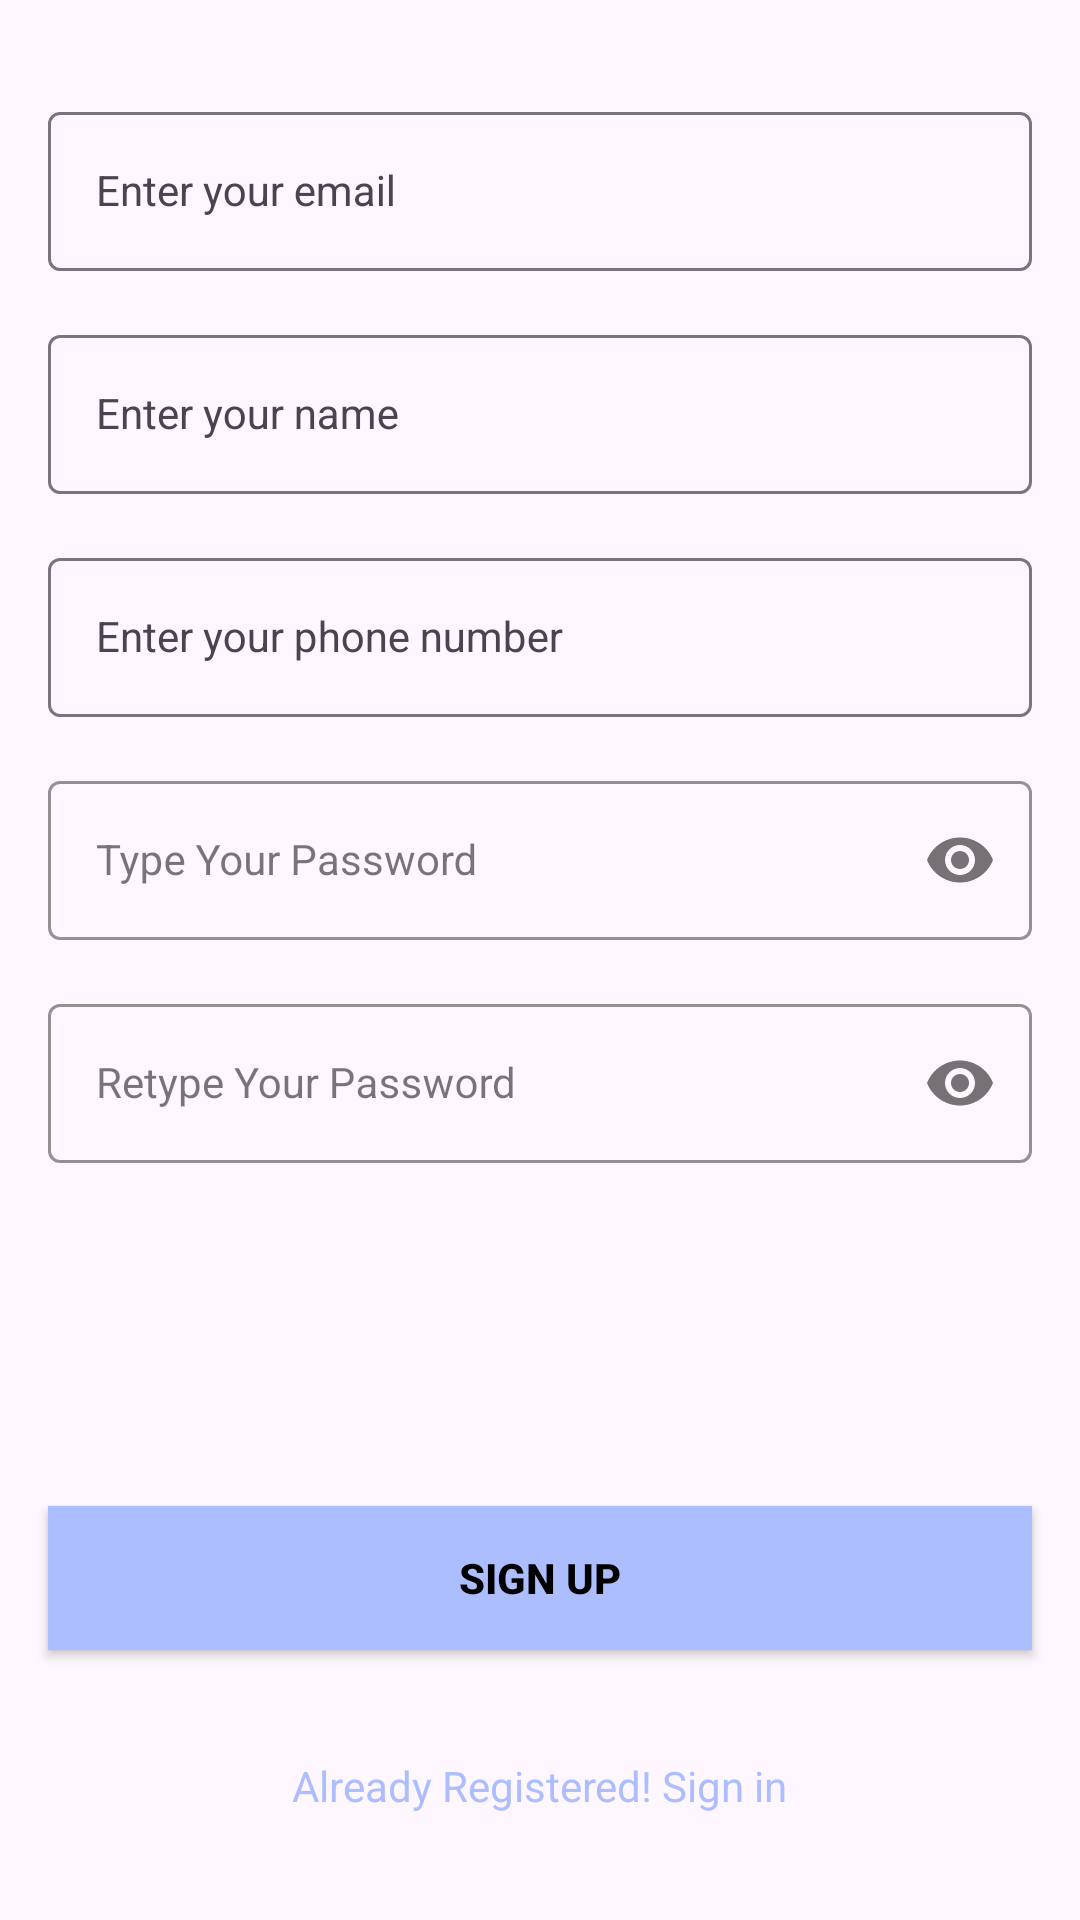

This screen was rendered from an Android layout file. Write that file and the resources it references.
<!-- AndroidManifest.xml: activity theme Theme.Edumanager -->
<!-- res/layout/activity_sign_up.xml -->
<?xml version="1.0" encoding="utf-8"?>
<androidx.constraintlayout.widget.ConstraintLayout xmlns:android="http://schemas.android.com/apk/res/android"
    xmlns:app="http://schemas.android.com/apk/res-auto"
    xmlns:tools="http://schemas.android.com/tools"
    android:layout_width="match_parent"
    android:layout_height="match_parent"
    tools:context=".presentation.auth.SignUpActivity">

    <com.google.android.material.textfield.TextInputLayout
        android:id="@+id/emailLayout"
        android:layout_width="0dp"
        android:layout_height="wrap_content"
        android:layout_marginHorizontal="16dp"
        android:layout_marginTop="32dp"
        app:layout_constraintStart_toStartOf="parent"
        app:layout_constraintEnd_toEndOf="parent"
        app:layout_constraintTop_toTopOf="parent"
        app:layout_constraintHorizontal_bias="0.5">
        <com.google.android.material.textfield.TextInputEditText
            android:id="@+id/emailET"
            android:layout_width="match_parent"
            android:layout_height="wrap_content"
            android:hint="Enter your email"
            android:inputType="textEmailAddress"
            style="@style/LoginTextInputInnerFieldStyle" />
    </com.google.android.material.textfield.TextInputLayout>

    <com.google.android.material.textfield.TextInputLayout
        android:id="@+id/nameLayout"
        android:layout_width="0dp"
        android:layout_height="wrap_content"
        android:layout_marginHorizontal="16dp"
        android:layout_marginTop="16dp"
        app:layout_constraintStart_toStartOf="parent"
        app:layout_constraintEnd_toEndOf="parent"
        app:layout_constraintTop_toBottomOf="@id/emailLayout">
        <com.google.android.material.textfield.TextInputEditText
            android:id="@+id/nameET"
            android:layout_width="match_parent"
            android:layout_height="wrap_content"
            android:hint="Enter your name"
            android:inputType="textPersonName"
            style="@style/LoginTextInputInnerFieldStyle" />
    </com.google.android.material.textfield.TextInputLayout>

    <com.google.android.material.textfield.TextInputLayout
        android:id="@+id/phoneLayout"
        android:layout_width="0dp"
        android:layout_height="wrap_content"
        android:layout_marginHorizontal="16dp"
        android:layout_marginTop="16dp"
        app:layout_constraintStart_toStartOf="parent"
        app:layout_constraintEnd_toEndOf="parent"
        app:layout_constraintTop_toBottomOf="@id/nameLayout">
        <com.google.android.material.textfield.TextInputEditText
            android:id="@+id/phoneET"
            android:layout_width="match_parent"
            android:layout_height="wrap_content"
            android:hint="Enter your phone number"
            android:inputType="phone"
            style="@style/LoginTextInputInnerFieldStyle" />
    </com.google.android.material.textfield.TextInputLayout>

    <com.google.android.material.textfield.TextInputLayout
        android:id="@+id/passwordLayout"
        style="@style/LoginTextInputOuterFieldStyle"
        android:layout_width="0dp"
        android:layout_height="wrap_content"
        android:layout_marginHorizontal="16dp"
        android:layout_marginTop="16dp"
        app:boxStrokeColor="@color/blue100"
        app:hintTextColor="@color/blue100"
        app:layout_constraintStart_toStartOf="parent"
        app:layout_constraintEnd_toEndOf="parent"
        app:layout_constraintTop_toBottomOf="@id/phoneLayout"
        app:passwordToggleEnabled="true">
        <com.google.android.material.textfield.TextInputEditText
            android:id="@+id/passET"
            style="@style/LoginTextInputInnerFieldStyle"
            android:layout_width="match_parent"
            android:layout_height="wrap_content"
            android:hint="Type Your Password"
            android:inputType="textPassword" />
    </com.google.android.material.textfield.TextInputLayout>

    <com.google.android.material.textfield.TextInputLayout
        android:id="@+id/confirmPasswordLayout"
        style="@style/LoginTextInputOuterFieldStyle"
        android:layout_width="0dp"
        android:layout_height="wrap_content"
        android:layout_marginHorizontal="16dp"
        android:layout_marginTop="16dp"
        app:boxStrokeColor="@color/blue100"
        app:hintTextColor="@color/blue100"
        app:layout_constraintStart_toStartOf="parent"
        app:layout_constraintEnd_toEndOf="parent"
        app:layout_constraintTop_toBottomOf="@id/passwordLayout"
        app:passwordToggleEnabled="true">
        <com.google.android.material.textfield.TextInputEditText
            android:id="@+id/confirmPassEt"
            style="@style/LoginTextInputInnerFieldStyle"
            android:layout_width="match_parent"
            android:layout_height="wrap_content"
            android:hint="Retype Your Password"
            android:inputType="textPassword" />
    </com.google.android.material.textfield.TextInputLayout>

    <androidx.appcompat.widget.AppCompatButton
        android:id="@+id/button"
        android:layout_width="0dp"
        android:layout_height="wrap_content"
        android:layout_marginHorizontal="16dp"
        android:layout_marginTop="24dp"
        android:background="@color/blue100"
        android:text="Sign Up"
        android:textColor="@color/black"
        android:textStyle="bold"
        app:layout_constraintBottom_toBottomOf="parent"
        app:layout_constraintStart_toStartOf="parent"
        app:layout_constraintEnd_toEndOf="parent"
        app:layout_constraintTop_toBottomOf="@id/confirmPasswordLayout" />

    <TextView
        android:id="@+id/signinbut"
        android:layout_width="wrap_content"
        android:layout_height="wrap_content"
        android:text="Already Registered! Sign in"
        android:textColor="@color/blue100"
        app:layout_constraintBottom_toBottomOf="parent"
        app:layout_constraintStart_toStartOf="parent"
        app:layout_constraintEnd_toEndOf="parent"
        app:layout_constraintTop_toBottomOf="@id/button"
        app:layout_constraintHorizontal_bias="0.5" />

</androidx.constraintlayout.widget.ConstraintLayout>
<!-- resources referenced by this layout -->
<resources>
  <color name="black">#FF000000</color>
  <color name="blue100">#ACBEFF</color>
  <style name="LoginTextInputInnerFieldStyle" parent="Widget.MaterialComponents.TextInputLayout.OutlinedBox">
          <item name="android:layout_width">match_parent</item>
          <item name="android:layout_height">wrap_content</item>
          <item name="android:textColor">@color/black</item>
          <item name="android:textColorHint">@color/black</item>
          <item name="android:maxLines">1</item>
          <item name="android:textSize">14sp</item>
          <item name="android:singleLine">true</item>
      </style>
  <style name="LoginTextInputOuterFieldStyle" parent="Widget.MaterialComponents.TextInputLayout.OutlinedBox">
          <item name="android:layout_width">match_parent</item>
          <item name="android:layout_height">wrap_content</item>
          <item name="android:layout_marginTop">15dp</item>
          <item name="android:layout_marginBottom">15dp</item>
      </style>
  <style name="Theme.Edumanager" parent="Base.Theme.Edumanager" />
  <style name="Base.Theme.Edumanager" parent="Theme.Material3.DayNight.NoActionBar">
          
          <item name="colorPrimary">@color/blue</item>
      </style>
  <color name="blue">#0039FF</color>
</resources>
